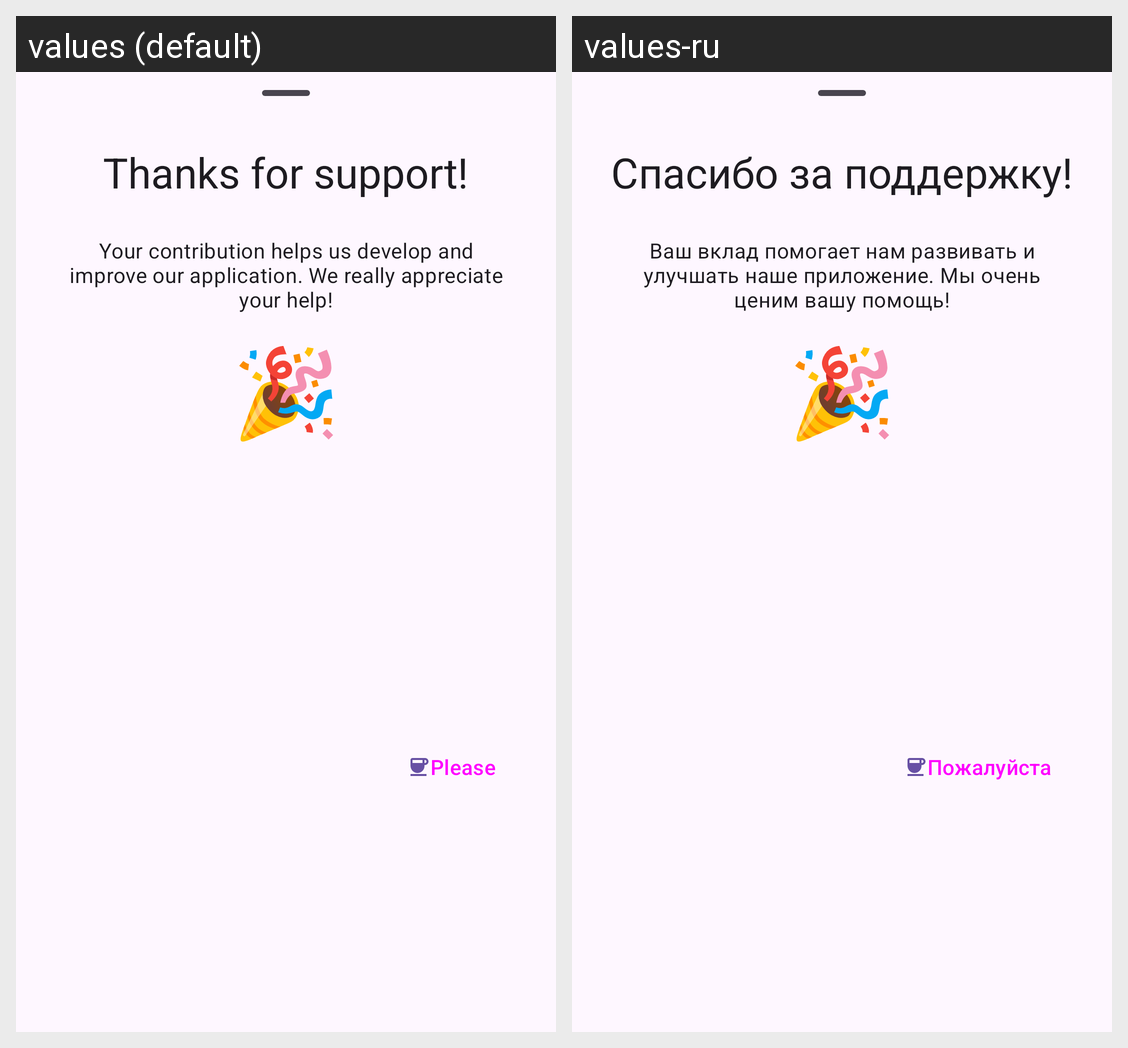

Translations of the strings shown on this Android screen, per locale in the grid:
Android screen res/layout/thanks_dialog.xml rendered under 2 locales, left to right: values (default), values-ru. Device: Nexus 5 (rendered at 1080×1920; each locale shown at half size, 540×960, under a caption strip naming it); theme Theme.Mivlgu.
Strings drawn on this screen, with the default value and each locale's value (text and hints the layout hard-codes, and strings that could not be matched under every locale, appear in the picture but are not listed):

thanks_for_support
  values: Thanks for support!
  values-ru: Спасибо за поддержку!

please
  values: Please
  values-ru: Пожалуйста

thanks_description
  values: Your contribution helps us develop and improve our application. We really appreciate your help!
  values-ru: Ваш вклад помогает нам развивать и улучшать наше приложение. Мы очень ценим вашу помощь!

party_popper
  values: 🎉
  values-ru: 🎉  [not translated; the default value is used]
